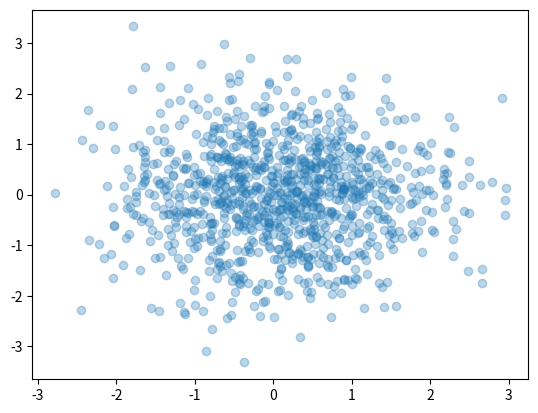

Source code (Python):
import matplotlib.pyplot as plt
import numpy as np


def plotnormal():
    return plt.plot(np.random.randn(1000), np.random.randn(1000), "o", alpha=0.3)


plotnormal()
plt.show()
